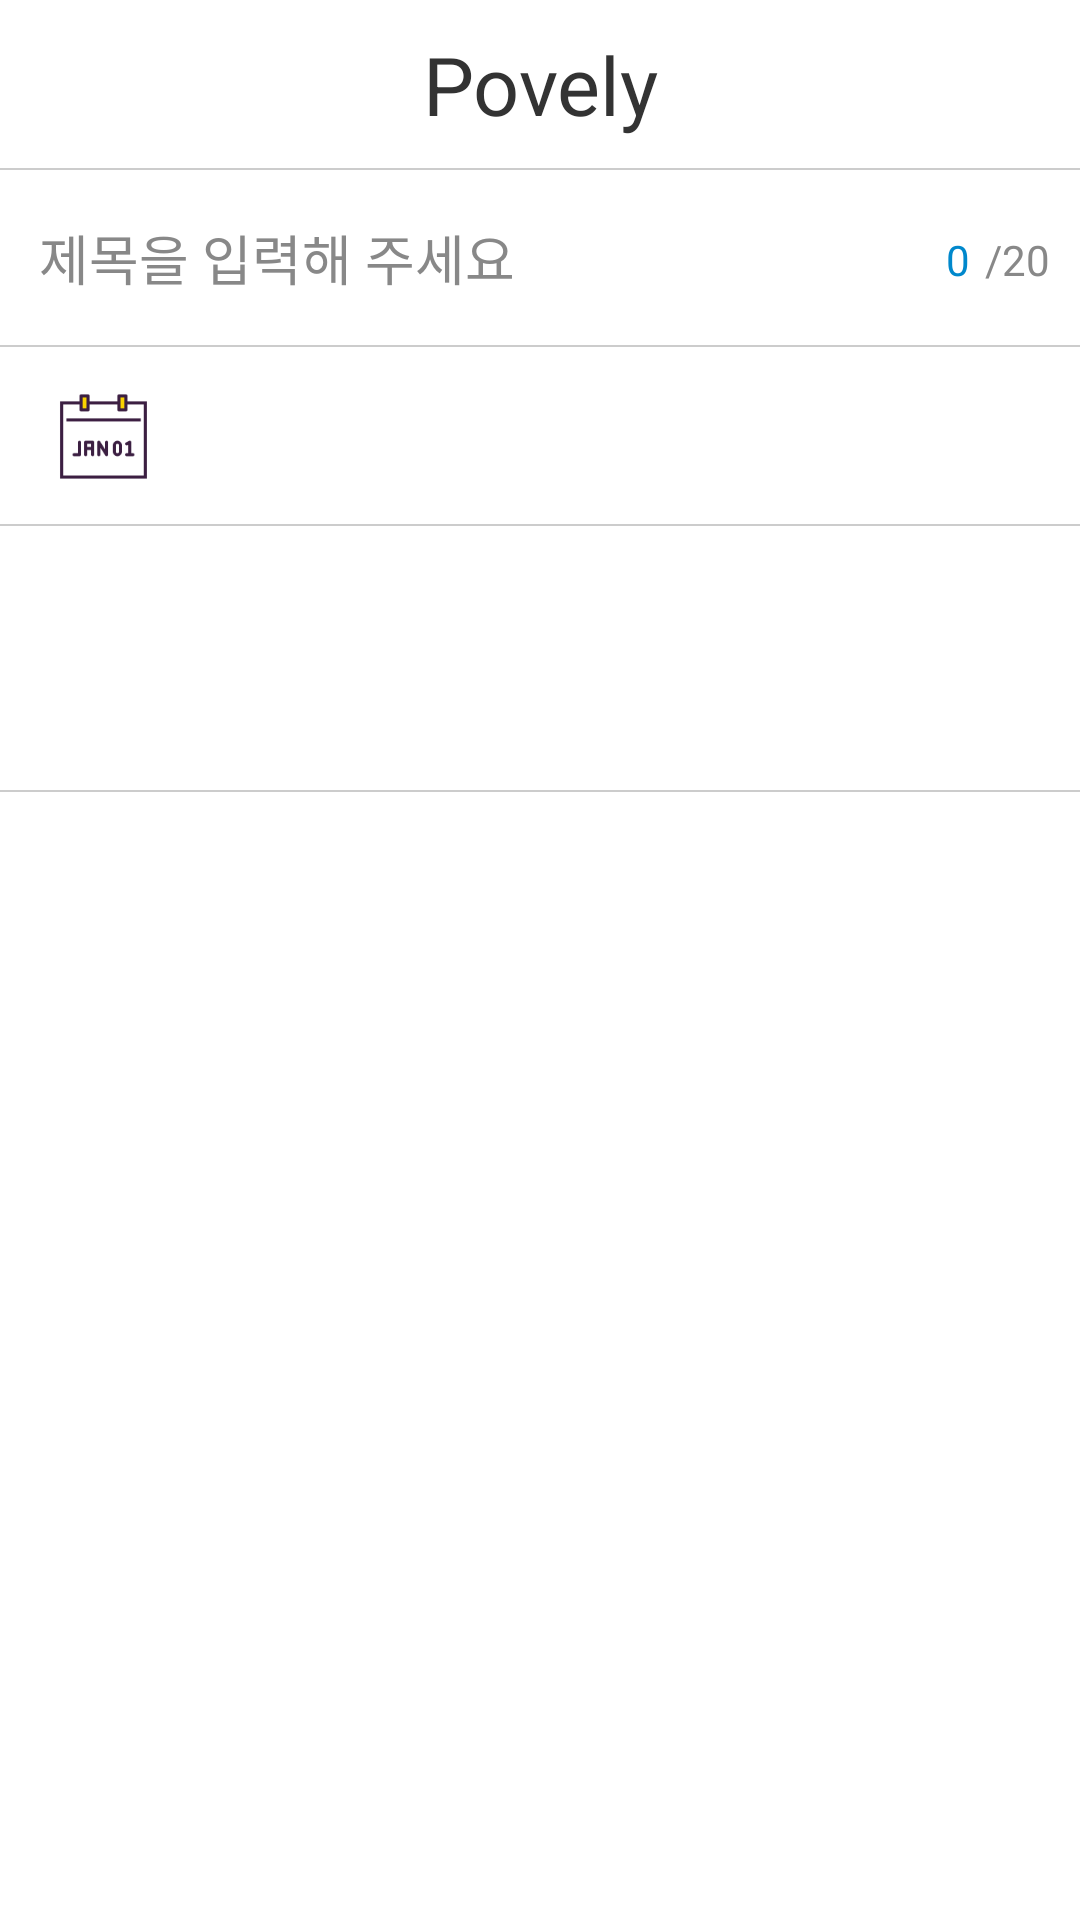

Produce the Android XML layout that renders to this screen, including the resource entries it uses.
<!-- AndroidManifest.xml: application theme Theme.AppCompat.NoActionBar -->
<!-- res/layout/diary_show.xml -->
<?xml version="1.0" encoding="utf-8"?>
<RelativeLayout xmlns:android="http://schemas.android.com/apk/res/android"
    android:layout_width="match_parent"
    android:layout_height="match_parent"
    android:background="#fff">
    <RelativeLayout
        android:id="@+id/top_bar_in_diary_new"
        android:layout_width="wrap_content"
        android:layout_height="wrap_content">
        <TextView
            android:id="@+id/top_bar_text"
            android:layout_width="match_parent"
            android:layout_height="wrap_content"
            android:background="#fff"
            android:gravity="center_horizontal"
            android:paddingBottom="10dp"
            android:paddingTop="10dp"
            android:text="Povely"
            android:textColor="#333"
            android:textSize="27dp" />
        <ImageButton
            android:id="@+id/go_back_in_diary_new"
            android:layout_width="34dp"
            android:layout_height="34dp"
            android:background="@drawable/x_button"
            android:layout_alignParentLeft="true"
            android:layout_centerVertical="true"
            android:layout_marginLeft="10dp"
            android:onClick="goBack"/>
        <ImageButton
            android:id="@+id/make_new_diary"
            android:layout_width="34dp"
            android:layout_height="34dp"
            android:background="@drawable/edit_diary"
            android:layout_alignParentRight="true"
            android:layout_centerVertical="true"
            android:layout_marginRight="10dp"
            android:onClick="goEdit"/>
        <View
            android:layout_width="match_parent"
            android:layout_height="0.5dp"
            android:background="#ffcccccc"
            android:layout_below="@id/top_bar_text">
        </View>
    </RelativeLayout>
    <LinearLayout
        android:layout_below="@id/top_bar_in_diary_new"
        android:layout_width="match_parent"
        android:layout_height="match_parent"
        android:orientation="vertical">
        <RelativeLayout
            android:layout_width="wrap_content"
            android:layout_height="wrap_content">
            <TextView
                android:id="@+id/diary_title"
                android:layout_width="match_parent"
                android:layout_height="wrap_content"
                android:layout_marginTop="16dp"
                android:layout_marginBottom="16dp"
                android:layout_marginLeft="13dp"
                android:layout_marginRight="4dp"
                android:textColor="#000"
                android:singleLine = "true"
                android:lines = "1"
                android:hint="제목을 입력해 주세요"
                android:background="@null"
                android:textSize="18dp"
                android:textColorHint="#888"
                android:maxLength="20"
                android:layout_toStartOf="@+id/imageButton3" />
            <TextView
                android:id="@+id/length_limit"
                android:layout_marginRight="10dp"
                android:layout_alignParentRight="true"
                android:layout_width="wrap_content"
                android:layout_height="wrap_content"
                android:layout_alignBaseline="@id/diary_title"
                android:text="/20"
                android:textSize="14dp"
                android:textColor="#888"/>
            <TextView
                android:id="@+id/now_length"
                android:layout_marginRight="5dp"
                android:layout_toLeftOf="@id/length_limit"
                android:layout_width="wrap_content"
                android:layout_height="wrap_content"
                android:layout_alignBaseline="@id/diary_title"
                android:textSize="14dp"
                android:text="0"
                android:textColor="#0088cc"/>
        </RelativeLayout>
        <View
            android:layout_width="match_parent"
            android:layout_height="0.5dp"
            android:background="#ffcccccc"
            android:layout_below="@id/diary_title">
        </View>
        <RelativeLayout
            android:layout_width="match_parent"
            android:layout_height="wrap_content">
            <TextView
                android:id="@+id/make_date"
                android:layout_alignParentLeft="true"
                android:layout_marginLeft="13dp"
                android:layout_width="wrap_content"
                android:layout_height="wrap_content"
                android:textColor="#000"
                android:textSize="20dp"
                android:layout_marginTop="16dp"
                android:layout_marginBottom="16dp"/>
            <ImageButton
                android:id="@+id/callendar"
                android:layout_centerVertical="true"
                android:layout_width="33dp"
                android:layout_height="33dp"
                android:layout_toRightOf="@id/make_date"
                android:layout_marginLeft="5dp"
                android:background="@drawable/callendar"/>
            <View
                android:layout_below="@id/make_date"
                android:layout_width="match_parent"
                android:layout_height="0.5dp"
                android:background="#ffcccccc" />
        </RelativeLayout>

        <LinearLayout
            xmlns:android="http://schemas.android.com/apk/res/android"
            android:orientation="vertical"
            android:layout_width="wrap_content"
            android:layout_height="wrap_content"
            android:background="#fff">
            <ListView
                android:id="@+id/photo_list"
                android:layout_width="match_parent"
                android:layout_height="88dp"
                android:layout_alignParentTop="true"
                android:background="#fff"
                />
            <View
                android:layout_below="@id/photo_list"
                android:layout_width="match_parent"
                android:layout_height="0.5dp"
                android:background="#ffcccccc" />
        </LinearLayout>
        <RelativeLayout
            android:id="@+id/bottom_content"
            android:layout_width="wrap_content"
            android:layout_height="wrap_content">
            <LinearLayout
                android:id="@+id/content_layout"
                android:layout_width="match_parent"
                android:layout_height="match_parent"
                android:orientation="vertical"
                android:layout_marginTop="10dp"
                android:onClick="input_content">
                <TextView
                    android:id="@+id/diary_content"
                    android:layout_width="match_parent"
                    android:layout_height="wrap_content"
                    android:layout_marginLeft="13dp"
                    android:layout_marginRight="13dp"
                    android:background="@null"
                    android:textColor="#000"
                    android:textColorHint="#888"
                    android:textSize="18dp" />
            </LinearLayout>
        </RelativeLayout>
    </LinearLayout>
</RelativeLayout>
<!-- resources referenced by this layout -->
<resources>
  <!-- drawable callendar (drawable) -->
  <?xml version="1.0" encoding="utf-8"?>
  <selector xmlns:android="http://schemas.android.com/apk/res/android">
      <item
          android:state_pressed="true"
          android:drawable="@drawable/callendar_normal"
          ></item>
      <item
          android:state_pressed="false"
          android:drawable="@drawable/callendar_pressed"
          ></item>
  </selector>
  <!-- drawable x_button (drawable) -->
  <?xml version="1.0" encoding="utf-8"?>
  <selector xmlns:android="http://schemas.android.com/apk/res/android">
      <item
          android:state_pressed="true"
          android:drawable="@drawable/x_pressed"
          ></item>
      <item
          android:state_pressed="false"
          android:drawable="@drawable/x_normal"
          ></item>
  </selector>
  <!-- drawable callendar_normal: png bitmap (drawable, 1932 bytes) -->
  <!-- drawable callendar_pressed: png bitmap (drawable, 2204 bytes) -->
  <!-- drawable x_pressed: png bitmap (drawable, 1301 bytes) -->
</resources>
